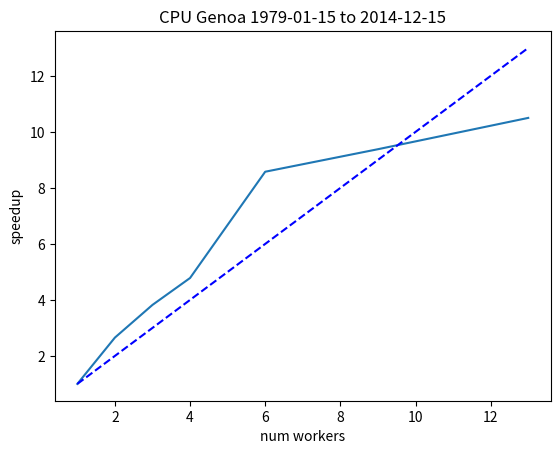

This chart was generated by the following Python code:
import numpy as np
import matplotlib.pyplot as plt

num_ranks = np.array([2, 3, 4, 5, 7, 10, 14])
num_workers = num_ranks - 1
time_manager_s = np.array([88.10, 33.19, 23.05, 18.42, 10.27, 9.39, 8.39])

speedup = time_manager_s[0]/time_manager_s
plt.plot(num_workers, speedup)
plt.xlabel('num workers')
plt.ylabel('speedup')
plt.plot(num_workers, num_workers, 'b--')
plt.title('CPU Genoa 1979-01-15 to 2014-12-15')
plt.show()
